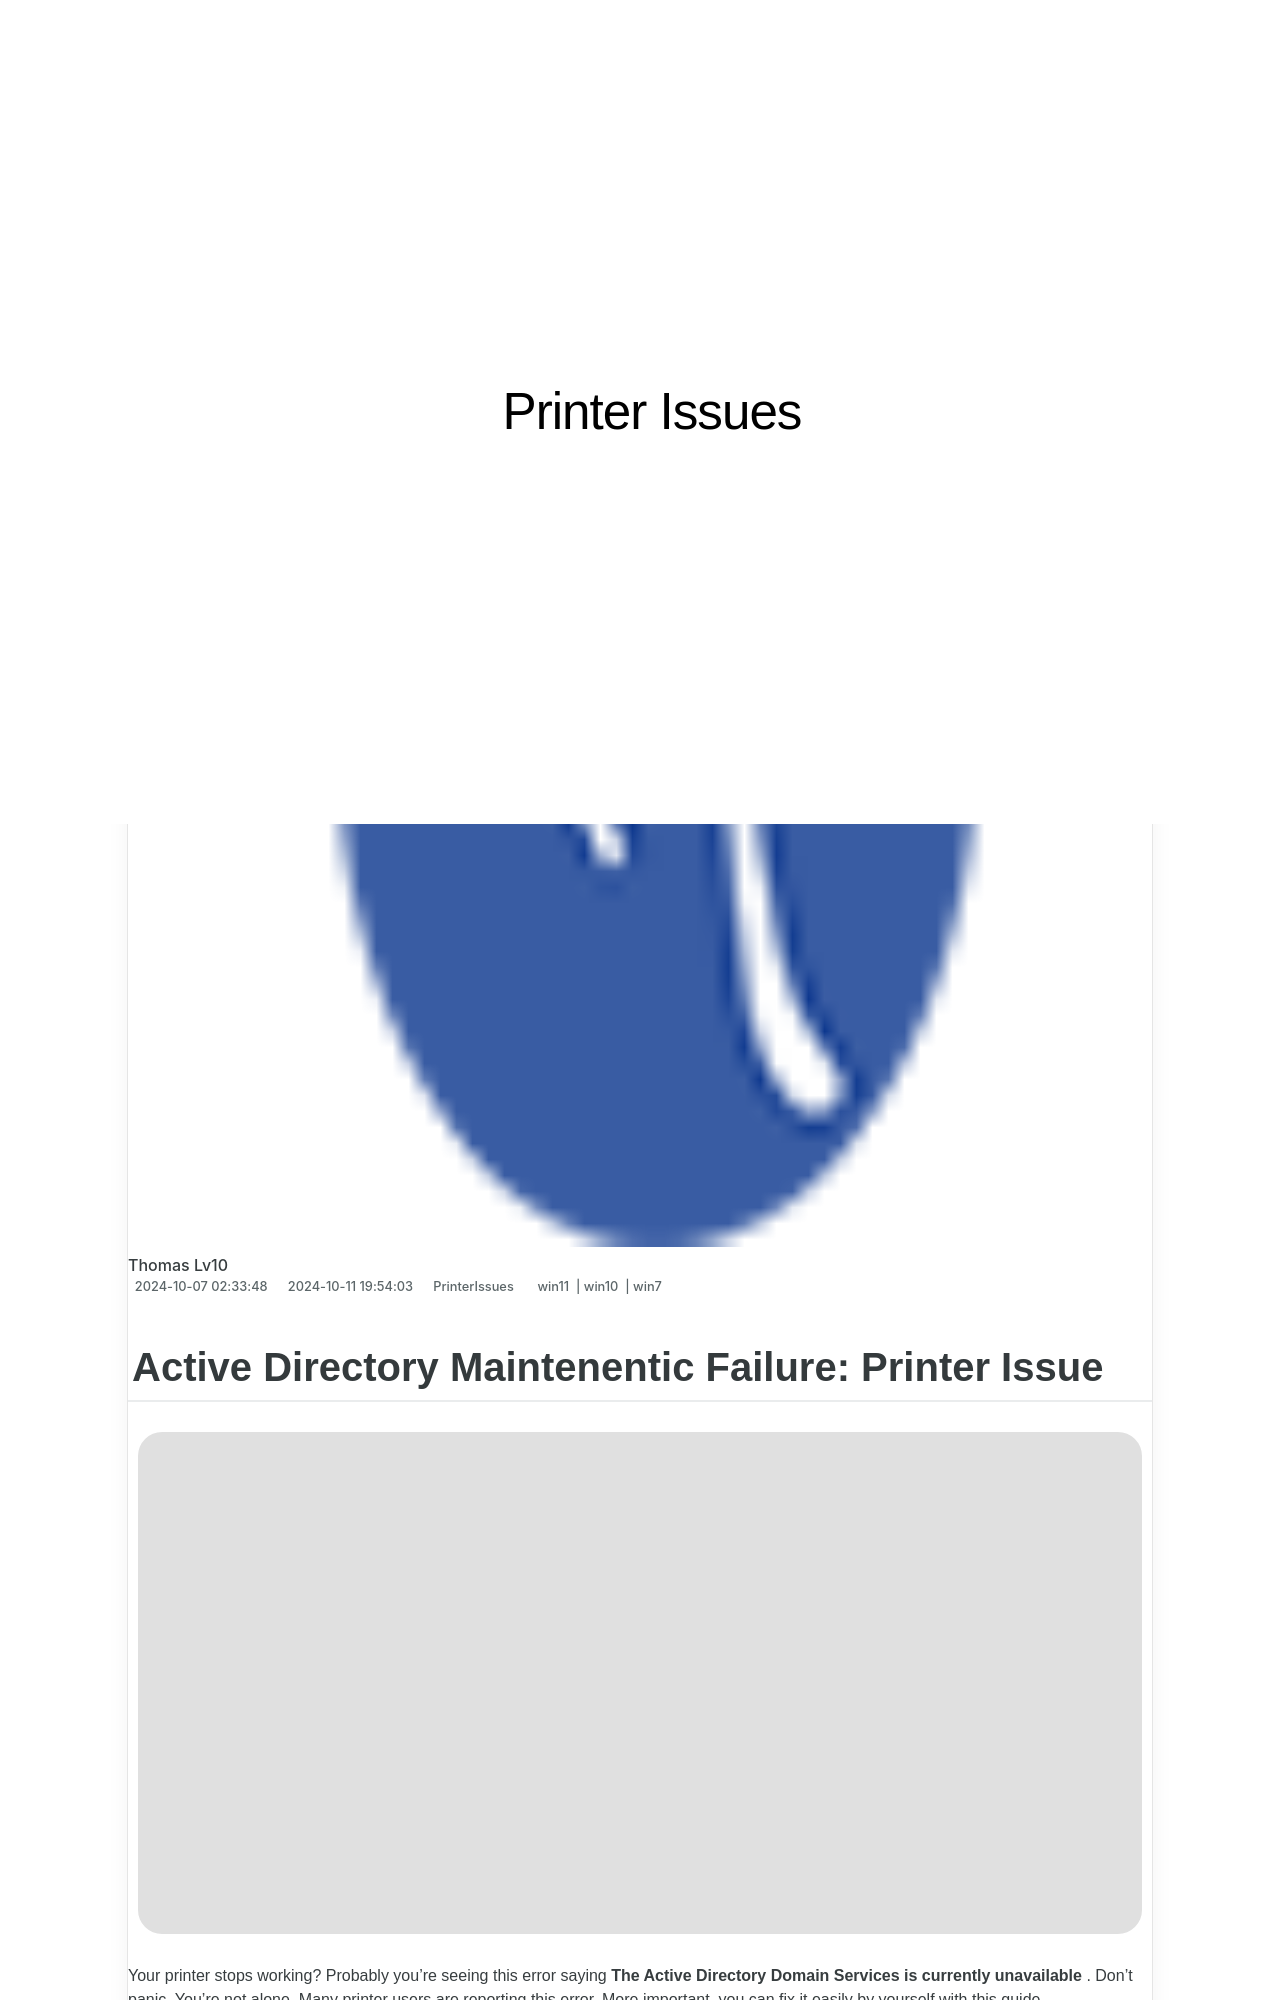

repository: techidaily/site-printer-issues · page: active-directory-maintenentic-failure-printer-issue/index.html · generator: jekyll

---
title: "Active Directory Maintenentic Failure: Printer Issue"
date: 2024-10-07T02:33:48.115Z
updated: 2024-10-11T19:54:03.961Z
tags:
  - win11
  - win10
  - win7
categories:
  - PrinterIssues
description: "This Article Describes Active Directory Maintenentic Failure: Printer Issue"
excerpt: "This Article Describes Active Directory Maintenentic Failure: Printer Issue"
keywords: Active Directory Failures,Printing Issues in AD,Troubleshooting Printer Problems with AD,Active Directory Troubleshooting Guide,Printer Connectivity to Active Directory,Fixing AD-Related Printing Errors,Common Causes of Printer Failure in AD Systems
thumbnail: https://thmb.techidaily.com/1d662e9b1599361d80a888fd1a81a529179f95c0fe44fe20c4f91438bc57f9cb.jpg
---

## Active Directory Maintenentic Failure: Printer Issue

![](https://images.drivereasy.com/wp-content/uploads/2017/05/1-29.jpg)
  
 Your printer stops working? Probably you’re seeing this error saying **The Active Directory Domain Services is currently unavailable** . Don’t panic. You’re not alone. Many printer users are reporting this error. More important, you can fix it easily by yourself with this guide.

 Here’re 2 methods you can try to fix this problem. Try the second method if the first one doesn’t work.

1. **[Change the Printer Spooler settings](#method1)**
2. **[Using Registry Editor](#method2)**
